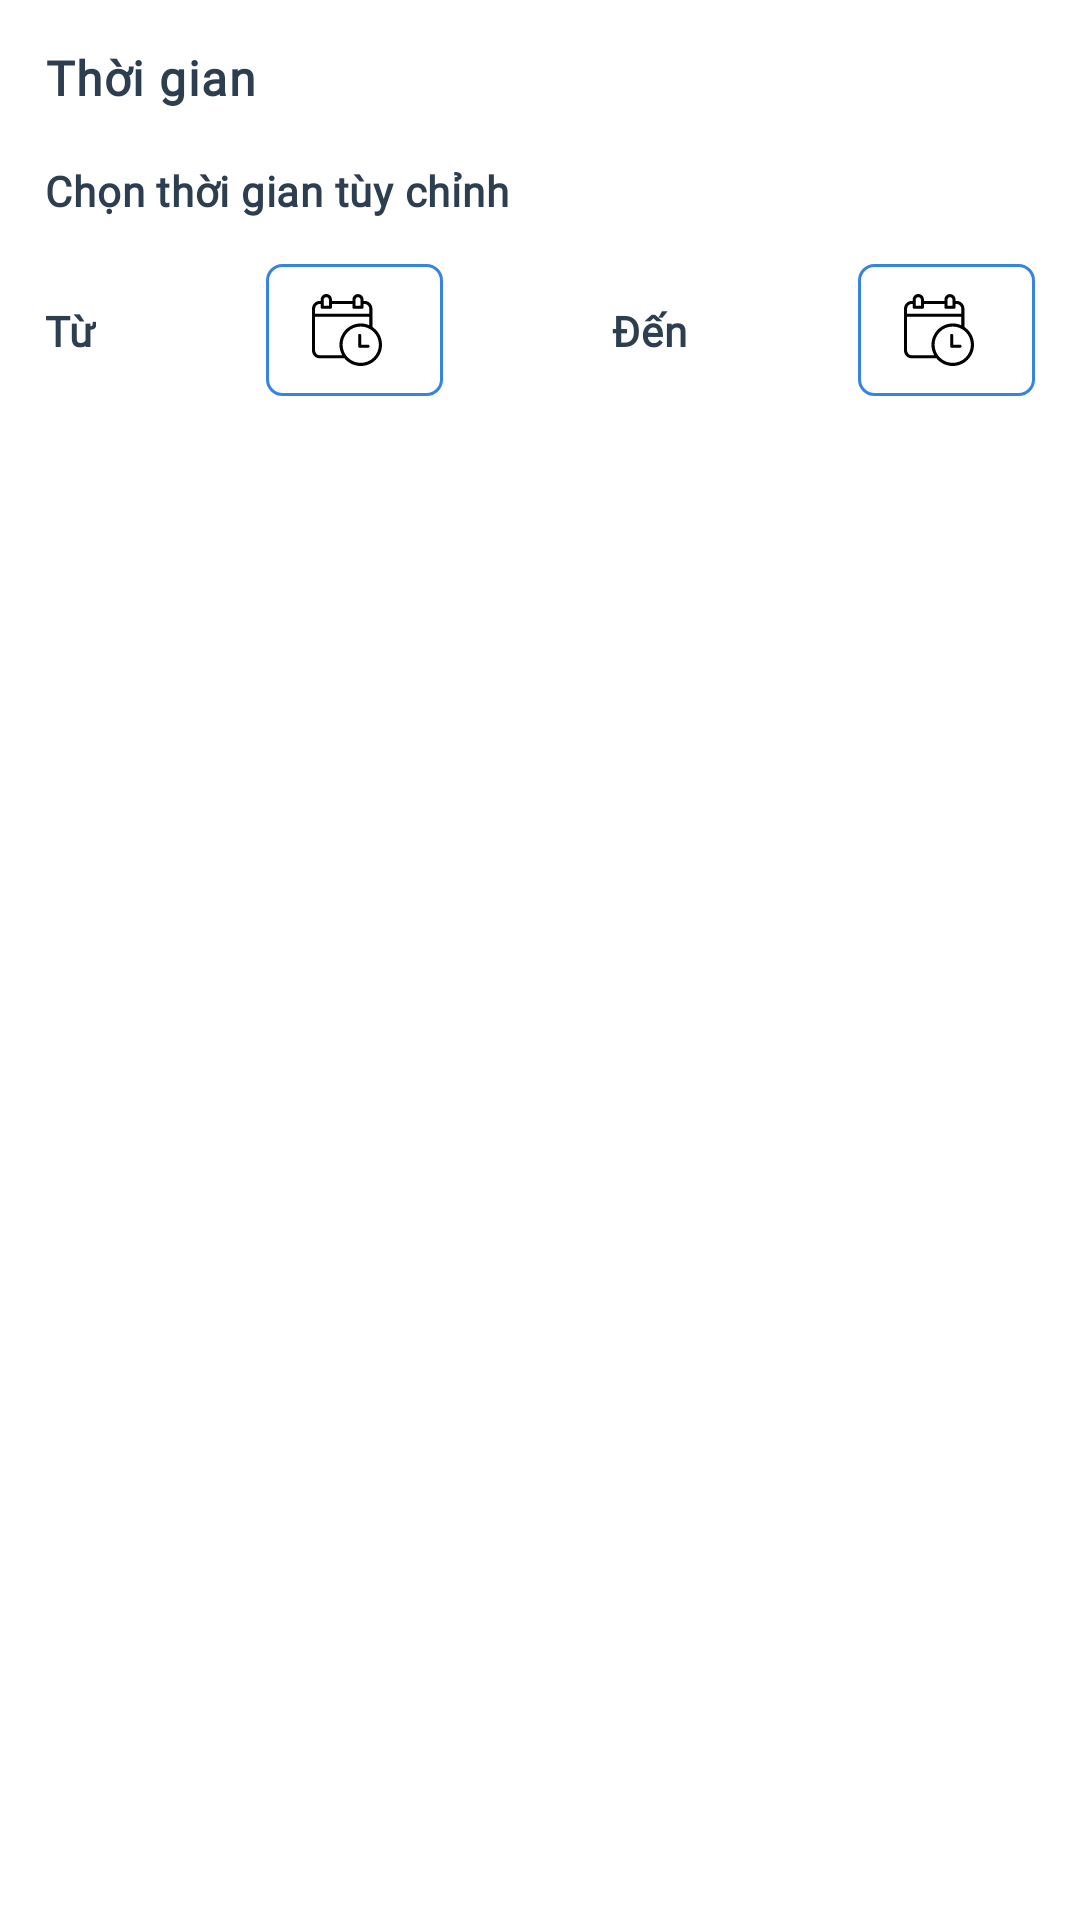

The Android layout XML behind this screen, and the referenced resources:
<!-- AndroidManifest.xml: application theme Theme.BanHangSo -->
<!-- res/layout/filter_interval.xml -->
<?xml version="1.0" encoding="utf-8"?>
<layout xmlns:android="http://schemas.android.com/apk/res/android"
    xmlns:app="http://schemas.android.com/apk/res-auto"
    xmlns:tools="http://schemas.android.com/tools">

    <data>

    </data>

    <LinearLayout
        android:layout_width="match_parent"
        android:layout_height="wrap_content"
        android:layout_marginBottom="@dimen/spacing_large"
        android:background="@color/white"
        android:orientation="vertical"
        android:padding="@dimen/spacing_large">

        <androidx.constraintlayout.widget.ConstraintLayout
            android:layout_width="match_parent"
            android:layout_height="wrap_content">

            <TextView
                android:layout_width="0dp"
                android:layout_height="wrap_content"
                android:fontFamily="@font/open_sans"
                android:text="@string/date_time"
                android:textAppearance="@style/TextAppearance.Material3.BodyLarge"
                android:textFontWeight="800"
                app:layout_constraintEnd_toEndOf="parent"
                app:layout_constraintStart_toStartOf="parent"
                app:layout_constraintTop_toTopOf="parent" />

            <ImageButton
                android:id="@+id/ib_date_drop"
                android:layout_width="24dp"
                android:layout_height="24dp"
                android:background="?attr/selectableItemBackgroundBorderless"
                android:scaleType="centerCrop"
                android:src="@drawable/ic_drop_up"
                app:layout_constraintBottom_toBottomOf="parent"
                app:layout_constraintEnd_toEndOf="parent"
                app:layout_constraintTop_toTopOf="parent" />

        </androidx.constraintlayout.widget.ConstraintLayout>

        <LinearLayout
            android:id="@+id/ll_date_content"
            android:layout_width="match_parent"
            android:layout_height="wrap_content"
            android:orientation="vertical"
            app:layout_constraintEnd_toEndOf="parent"
            app:layout_constraintStart_toStartOf="parent"
            app:layout_constraintTop_toBottomOf="@id/ib_date_drop">

            <androidx.recyclerview.widget.RecyclerView
                android:id="@+id/rv_intervals"
                android:layout_width="match_parent"
                android:layout_height="wrap_content"
                app:layoutManager="androidx.recyclerview.widget.GridLayoutManager"
                app:spanCount="2"
                tools:itemCount="10"
                tools:listitem="@layout/grid_item_filter" />

            <TextView
                android:layout_width="wrap_content"
                android:layout_height="wrap_content"
                android:layout_marginTop="@dimen/spacing_large"
                android:fontFamily="@font/open_sans"
                android:text="@string/select_date_range"
                android:textAppearance="@style/TextAppearance.Material3.BodyMedium"
                android:textFontWeight="800" />


            <androidx.constraintlayout.widget.ConstraintLayout
                android:id="@+id/cl_date_picker"
                android:layout_width="match_parent"
                android:layout_height="wrap_content"
                android:layout_marginTop="@dimen/spacing_large">

                <TextView
                    android:id="@+id/from"
                    android:layout_width="wrap_content"
                    android:layout_height="wrap_content"
                    android:fontFamily="@font/open_sans"
                    android:text="@string/from"
                    android:textAppearance="@style/TextAppearance.Material3.BodyMedium"
                    android:textFontWeight="800"
                    app:layout_constraintBottom_toBottomOf="parent"
                    app:layout_constraintEnd_toStartOf="@id/tv_date_from"
                    app:layout_constraintHorizontal_chainStyle="spread_inside"
                    app:layout_constraintStart_toStartOf="parent"
                    app:layout_constraintTop_toTopOf="parent" />

                <TextView
                    android:id="@+id/tv_date_from"
                    android:layout_width="wrap_content"
                    android:layout_height="wrap_content"
                    android:background="@drawable/bg_chip_selector"
                    android:drawablePadding="@dimen/spacing_medium"
                    android:fontFamily="@font/open_sans"
                    android:paddingHorizontal="@dimen/spacing_large"
                    android:paddingVertical="@dimen/spacing_middle"
                    android:textAppearance="@style/TextAppearance.Material3.BodyMedium"
                    android:textFontWeight="800"
                    app:drawableStartCompat="@drawable/ic_schedule"
                    app:layout_constraintBottom_toBottomOf="parent"
                    app:layout_constraintEnd_toStartOf="@id/to"
                    app:layout_constraintStart_toEndOf="@id/from"
                    app:layout_constraintTop_toTopOf="parent"
                    tools:text="14/07/2025" />

                <TextView
                    android:id="@+id/to"
                    android:layout_width="wrap_content"
                    android:layout_height="wrap_content"
                    android:fontFamily="@font/open_sans"
                    android:text="@string/to"
                    android:textAppearance="@style/TextAppearance.Material3.BodyMedium"
                    android:textFontWeight="800"
                    app:layout_constraintBottom_toBottomOf="parent"
                    app:layout_constraintEnd_toStartOf="@id/tv_date_to"
                    app:layout_constraintStart_toEndOf="@id/tv_date_from"
                    app:layout_constraintTop_toTopOf="parent" />

                <TextView
                    android:id="@+id/tv_date_to"
                    android:layout_width="wrap_content"
                    android:layout_height="wrap_content"
                    android:background="@drawable/bg_chip_selector"
                    android:drawablePadding="@dimen/spacing_medium"
                    android:fontFamily="@font/open_sans"
                    android:paddingHorizontal="@dimen/spacing_large"
                    android:paddingVertical="@dimen/spacing_middle"
                    android:textAppearance="@style/TextAppearance.Material3.BodyMedium"
                    android:textFontWeight="800"
                    app:drawableStartCompat="@drawable/ic_schedule"
                    app:layout_constraintBottom_toBottomOf="parent"
                    app:layout_constraintEnd_toEndOf="parent"
                    app:layout_constraintStart_toEndOf="@id/to"
                    app:layout_constraintTop_toTopOf="parent"
                    tools:text="14/07/2025" />
            </androidx.constraintlayout.widget.ConstraintLayout>

        </LinearLayout>

    </LinearLayout>

</layout>
<!-- res/layout/grid_item_filter.xml (included above) -->
<?xml version="1.0" encoding="utf-8"?>
<layout xmlns:android="http://schemas.android.com/apk/res/android"
    xmlns:app="http://schemas.android.com/apk/res-auto"
    xmlns:tools="http://schemas.android.com/tools">

    <data>

        <variable
            name="filter"
            type="com.optlab.banhangso.models.application.BaseFilter"/>
    </data>

    <com.google.android.material.chip.Chip
        android:id="@+id/chip_interval"
        android:layout_width="match_parent"
        android:layout_height="wrap_content"
        android:checkable="true"
        android:clickable="true"
        android:text="@{filter.name}"
        android:textAlignment="center"
        android:textAppearance="@style/TextAppearance.Material3.LabelLarge"
        app:checkedIconVisible="true"
        app:chipBackgroundColor="?attr/colorSurface"
        app:chipCornerRadius="@dimen/spacing_xmedium"
        app:chipStrokeColor="?attr/colorPrimary"
        app:chipStrokeWidth="1dp"
        app:closeIconEnabled="false"
        tools:text="Today" />

</layout>
<!-- resources referenced by this layout -->
<resources>
  <color name="white">#FFFFFFFF</color>
  <dimen name="spacing_large">15dp</dimen>
  <dimen name="spacing_medium">5dp</dimen>
  <dimen name="spacing_middle">10dp</dimen>
  <dimen name="spacing_xmedium">7dp</dimen>
  <!-- drawable bg_chip_selector (drawable) -->
  <?xml version="1.0" encoding="utf-8"?>
  <shape xmlns:android="http://schemas.android.com/apk/res/android"
      android:shape="rectangle">
  
      <corners android:radius="@dimen/spacing_medium" />
  
      <stroke
          android:width="1dp"
          android:color="?attr/colorPrimary" />
  </shape>
  <string name="date_time">Thời gian</string>
  <string name="from">Từ</string>
  <string name="select_date_range">Chọn thời gian tùy chỉnh</string>
  <string name="to">Đến</string>
  <style name="Theme.BanHangSo" parent="Base.Theme.BanHangSo" />
  <style name="Base.Theme.BanHangSo" parent="Theme.Material3.Light.NoActionBar">
          <item name="colorPrimary">@color/azure</item>
          <item name="colorPrimaryVariant">@color/sapphire</item>
          <item name="colorPrimaryContainer">@color/pale_blue</item>
          <item name="colorOnPrimaryContainer">@color/midnight_blue</item>
          <item name="colorOnPrimary">@color/white</item>
  
          <item name="colorSecondary">@color/purple_heart</item>
          <item name="colorSecondaryVariant">@color/amethyst</item>
          <item name="colorSecondaryContainer">@color/light_purple</item>
          <item name="colorOnSecondary">@color/white</item>
  
          <item name="colorAccent">@color/fuchsia</item>
  
          <item name="colorSurface">@color/light_surface</item>
          <item name="colorOnSurface">@color/light_text_primary</item>
          <item name="android:colorBackground">@color/light_background</item>
          <item name="colorOnBackground">@color/light_text_primary</item>
  
          <item name="colorError">@color/error</item>
          <item name="colorOnError">@color/white</item>
  
          <item name="android:textColor">@color/light_text_primary</item>
          <item name="android:textColorSecondary">@color/light_text_secondary</item>
          <item name="android:textColorHint">@color/light_text_hint</item>
  
          <item name="android:windowDrawsSystemBarBackgrounds">true</item>
          <item name="android:statusBarColor">?attr/colorPrimary</item>
          <item name="android:windowTranslucentStatus">false</item>
          <item name="android:windowLightStatusBar">false</item>
      </style>
  <color name="azure">#3584E4</color>
  <color name="sapphire">#1A5FB4</color>
  <color name="pale_blue">#D1E3FA</color>
  <color name="midnight_blue">#103667</color>
  <color name="purple_heart">#9141AC</color>
  <color name="amethyst">#7A59A6</color>
  <color name="light_purple">#DC8ADD</color>
  <color name="fuchsia">#C061CB</color>
  <color name="light_surface">#FFFFFF</color>
  <color name="light_text_primary">#2C3E50</color>
  <color name="light_background">#FAFBFC</color>
  <color name="error">#E74C3C</color>
  <color name="light_text_secondary">#5D6D7E</color>
  <color name="light_text_hint">#8596A5</color>
</resources>
